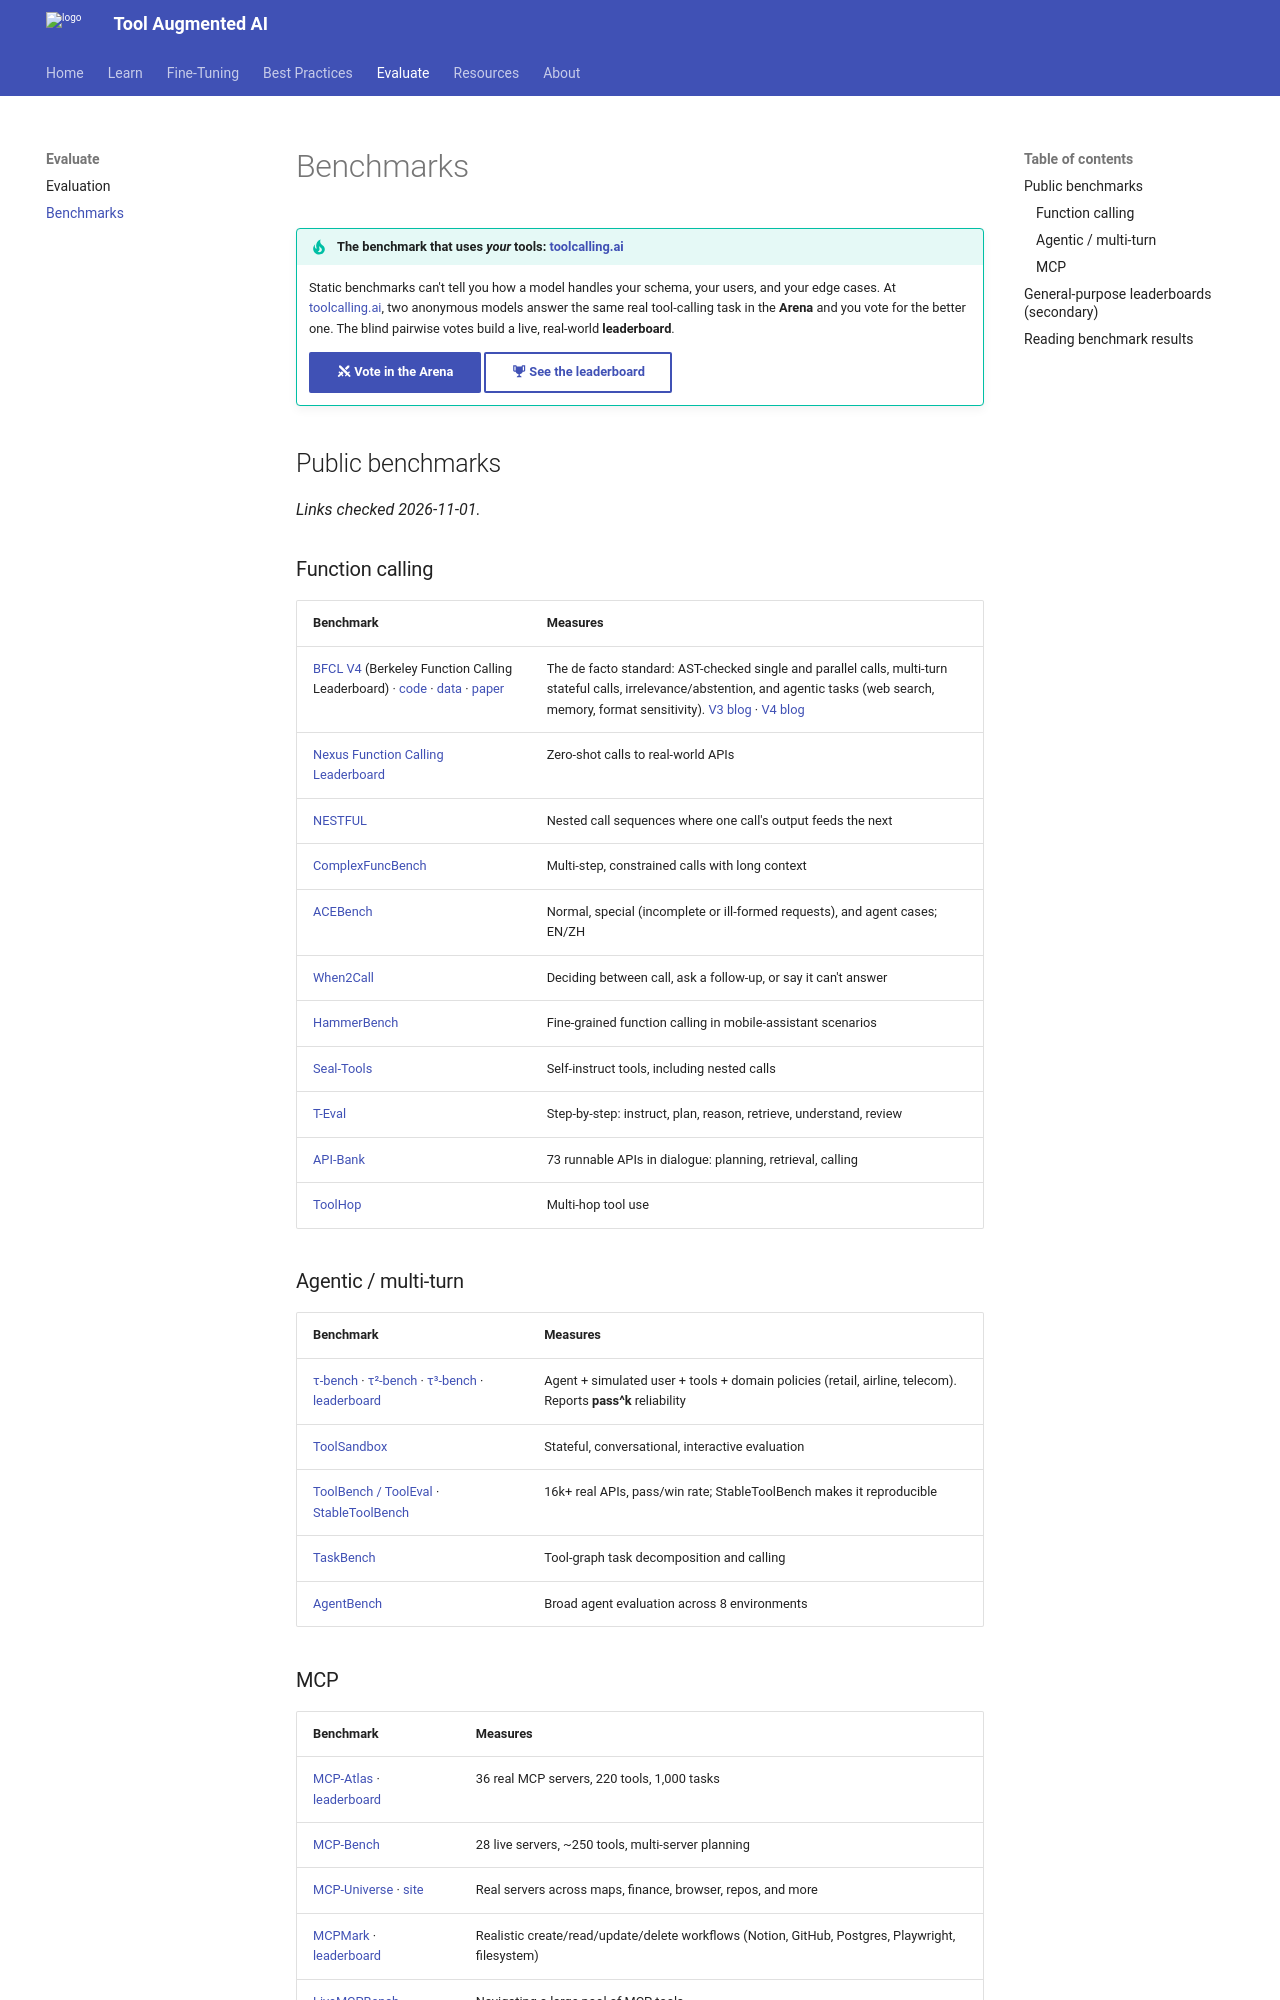

repository: reegosoftware/toolaugmented-ai · page: benchmarks/index.html · generator: mkdocs

# Benchmarks

!!! tip "The benchmark that uses *your* tools: [toolcalling.ai](https://toolcalling.ai/)"
    Static benchmarks can't tell you how a model handles your schema, your users, and your edge cases. At [toolcalling.ai](https://toolcalling.ai/), two anonymous models answer the same real tool-calling task in the **Arena** and you vote for the better one. The blind pairwise votes build a live, real-world **leaderboard**.

    [:material-sword-cross: Vote in the Arena](https://app.toolcalling.ai/arena){ .md-button .md-button--primary }
    [:material-trophy: See the leaderboard](https://toolcalling.ai/leaderboard){ .md-button }

## Public benchmarks

*Links checked 2026-11-01.*

### Function calling

| Benchmark | Measures |
|---|---|
| [BFCL V4](https://gorilla.cs.berkeley.edu/leaderboard.html) (Berkeley Function Calling Leaderboard) · [code](https://github.com/ShishirPatil/gorilla/tree/main/berkeley-function-call-leaderboard) · [data](https://huggingface.co/datasets/gorilla-llm/Berkeley-Function-Calling-Leaderboard) · [paper](https://proceedings.mlr.press/v267/patil25a.html) | The de facto standard: AST-checked single and parallel calls, multi-turn stateful calls, irrelevance/abstention, and agentic tasks (web search, memory, format sensitivity). [V3 blog](https://gorilla.cs.berkeley.edu/blogs/13_bfcl_v3_multi_turn.html) · [V4 blog](https://gorilla.cs.berkeley.edu/blogs/15_bfcl_v4_web_search.html) |
| [Nexus Function Calling Leaderboard](https://huggingface.co/spaces/Nexusflow/Nexus_Function_Calling_Leaderboard) | Zero-shot calls to real-world APIs |
| [NESTFUL](https://github.com/IBM/NESTFUL) | Nested call sequences where one call's output feeds the next |
| [ComplexFuncBench](https://github.com/zai-org/ComplexFuncBench) | Multi-step, constrained calls with long context |
| [ACEBench](https://github.com/ACEBench/ACEBench) | Normal, special (incomplete or ill-formed requests), and agent cases; EN/ZH |
| [When2Call](https://github.com/NVIDIA/When2Call) | Deciding between call, ask a follow-up, or say it can't answer |
| [HammerBench](https://github.com/MadeAgents/HammerBench) | Fine-grained function calling in mobile-assistant scenarios |
| [Seal-Tools](https://github.com/fairyshine/Seal-Tools) | Self-instruct tools, including nested calls |
| [T-Eval](https://github.com/open-compass/T-Eval) | Step-by-step: instruct, plan, reason, retrieve, understand, review |
| [API-Bank](https://github.com/AlibabaResearch/DAMO-ConvAI/tree/main/api-bank) | 73 runnable APIs in dialogue: planning, retrieval, calling |
| [ToolHop](https://arxiv.org/abs/2501.02506) | Multi-hop tool use |

### Agentic / multi-turn

| Benchmark | Measures |
|---|---|
| [τ-bench](https://github.com/sierra-research/tau-bench) · [τ²-bench](https://github.com/sierra-research/tau2-bench) · [τ³-bench](https://sierra.ai/resources/research/tau-3-bench) · [leaderboard](https://taubench.com) | Agent + simulated user + tools + domain policies (retail, airline, telecom). Reports **pass^k** reliability |
| [ToolSandbox](https://github.com/apple/ToolSandbox) | Stateful, conversational, interactive evaluation |
| [ToolBench / ToolEval](https://github.com/OpenBMB/ToolBench) · [StableToolBench](https://github.com/THUNLP-MT/StableToolBench) | 16k+ real APIs, pass/win rate; StableToolBench makes it reproducible |
| [TaskBench](https://github.com/microsoft/JARVIS/tree/main/taskbench) | Tool-graph task decomposition and calling |
| [AgentBench](https://github.com/THUDM/AgentBench) | Broad agent evaluation across 8 environments |
